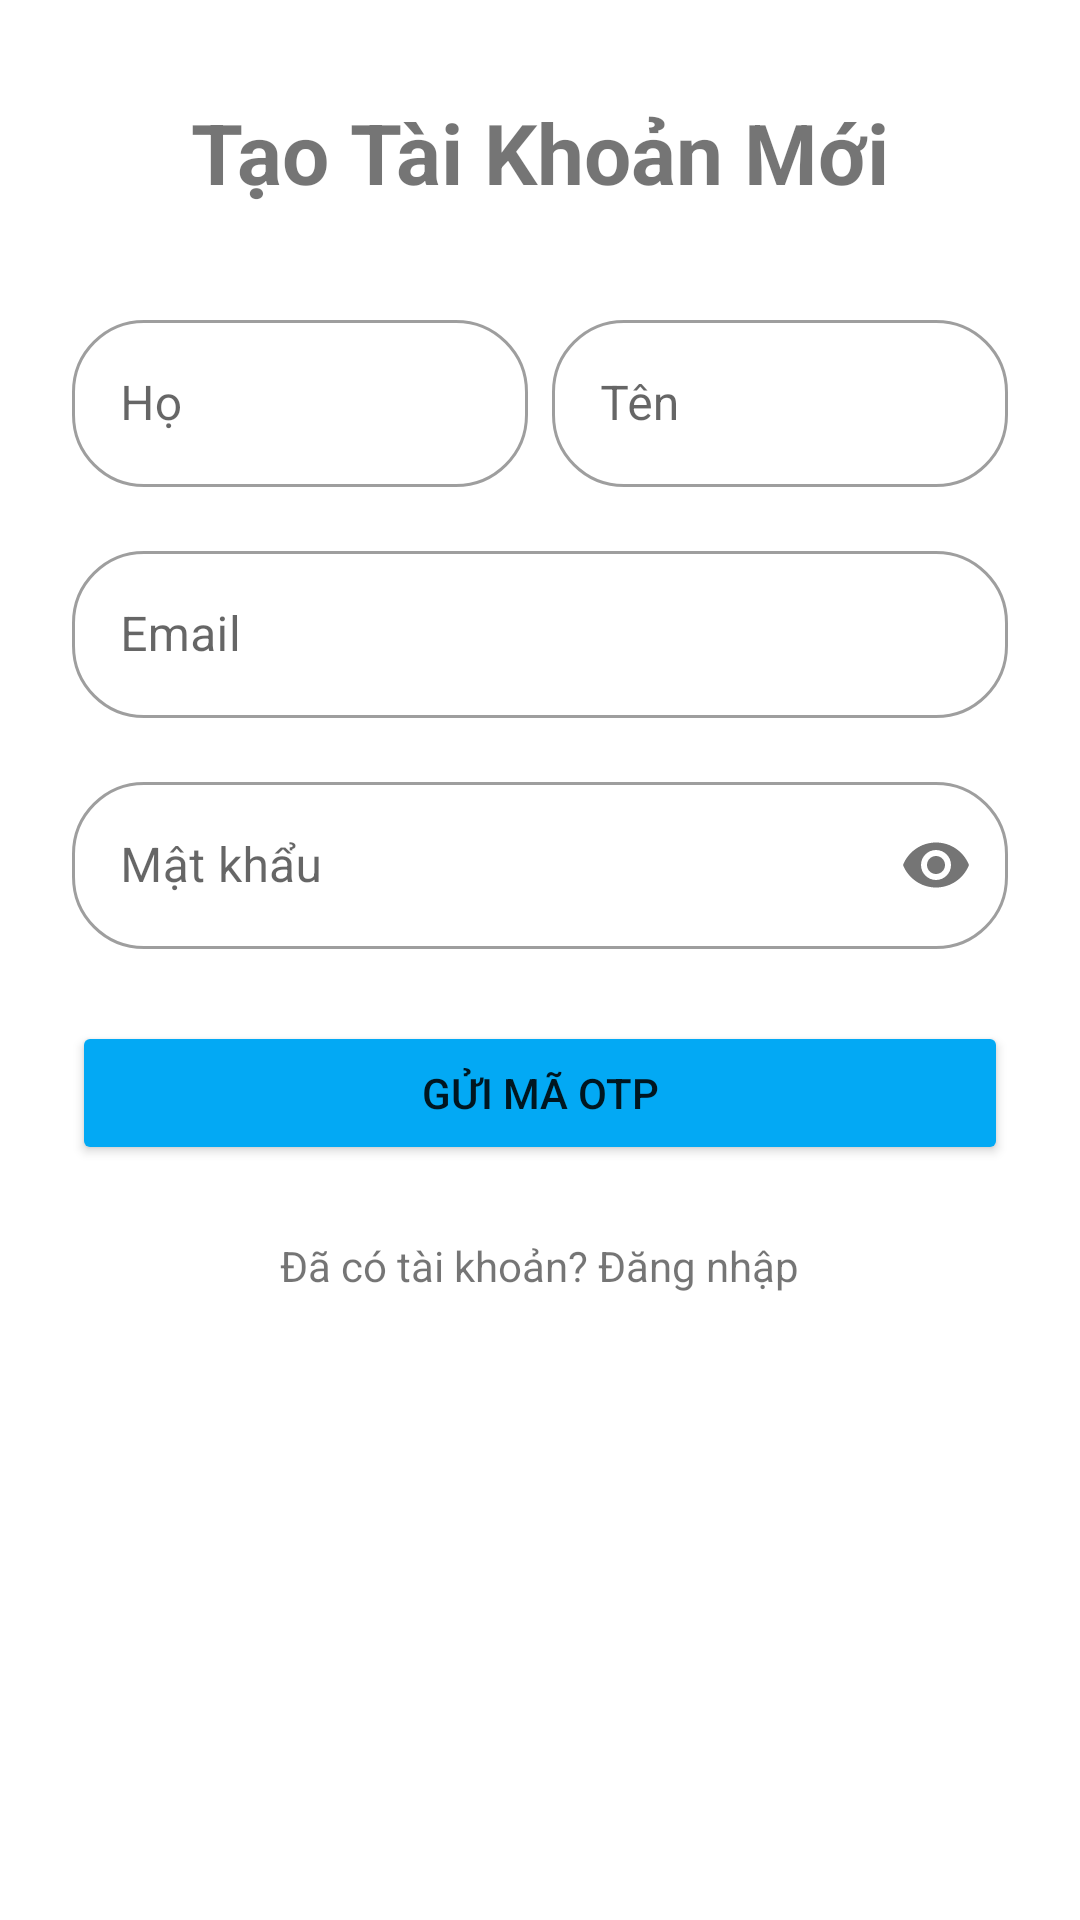

Reconstruct the res/layout file that produces this screen, plus the resources it refers to.
<!-- AndroidManifest.xml: application theme Theme.App_dat_lich_kham_benh -->
<!-- res/layout/activity_register.xml -->
<?xml version="1.0" encoding="utf-8"?>
<RelativeLayout xmlns:android="http://schemas.android.com/apk/res/android"
    xmlns:app="http://schemas.android.com/apk/res-auto"
    xmlns:tools="http://schemas.android.com/tools"
    android:layout_width="match_parent"
    android:layout_height="match_parent"
    android:fitsSystemWindows="true"
    tools:context=".auth.RegisterActivity">

    <ImageButton
        android:id="@+id/back_button"
        android:layout_width="wrap_content"
        android:layout_height="wrap_content"
        android:src="@drawable/ic_arrow_back"
        android:background="?attr/selectableItemBackgroundBorderless"
        android:padding="16dp"
        android:layout_alignParentStart="true"
        android:layout_alignParentTop="true"/>

    <ScrollView
        android:layout_width="match_parent"
        android:layout_height="match_parent"
        android:layout_below="@id/back_button">

        <LinearLayout
            android:layout_width="match_parent"
            android:layout_height="wrap_content"
            android:orientation="vertical"
            android:paddingStart="24dp"
            android:paddingEnd="24dp"
            android:paddingBottom="24dp">

            <TextView
                android:id="@+id/register_title"
                android:layout_width="wrap_content"
                android:layout_height="wrap_content"
                android:text="Tạo Tài Khoản Mới"
                android:textSize="28sp"
                android:textStyle="bold"
                android:layout_gravity="center_horizontal"
                android:layout_marginBottom="32dp"/>

            
            <LinearLayout
                android:layout_width="match_parent"
                android:layout_height="wrap_content"
                android:orientation="horizontal"
                android:layout_marginBottom="16dp">

                <com.google.android.material.textfield.TextInputLayout
                    android:id="@+id/lastname_layout"
                    style="@style/Widget.App.TextInputLayout.OutlinedBox.Rounded"
                    android:layout_width="0dp"
                    android:layout_height="wrap_content"
                    android:layout_weight="1"
                    android:layout_marginEnd="8dp">
                    <com.google.android.material.textfield.TextInputEditText
                        android:id="@+id/lastname_edittext"
                        android:layout_width="match_parent"
                        android:layout_height="wrap_content"
                        android:hint="Họ" />
                </com.google.android.material.textfield.TextInputLayout>

                <com.google.android.material.textfield.TextInputLayout
                    android:id="@+id/firstname_layout"
                    style="@style/Widget.App.TextInputLayout.OutlinedBox.Rounded"
                    android:layout_width="0dp"
                    android:layout_height="wrap_content"
                    android:layout_weight="1">
                    <com.google.android.material.textfield.TextInputEditText
                        android:id="@+id/firstname_edittext"
                        android:layout_width="match_parent"
                        android:layout_height="wrap_content"
                        android:hint="Tên" />
                </com.google.android.material.textfield.TextInputLayout>
            </LinearLayout>

            <com.google.android.material.textfield.TextInputLayout
                android:id="@+id/email_layout_register"
                style="@style/Widget.App.TextInputLayout.OutlinedBox.Rounded"
                android:layout_width="match_parent"
                android:layout_height="wrap_content"
                android:layout_marginBottom="16dp">
                <com.google.android.material.textfield.TextInputEditText
                    android:id="@+id/email_edittext_register"
                    android:layout_width="match_parent"
                    android:layout_height="wrap_content"
                    android:hint="Email"
                    android:inputType="textEmailAddress" />
            </com.google.android.material.textfield.TextInputLayout>

            <com.google.android.material.textfield.TextInputLayout
                android:id="@+id/password_layout_register"
                style="@style/Widget.App.TextInputLayout.OutlinedBox.Rounded"
                android:layout_width="match_parent"
                android:layout_height="wrap_content"
                android:layout_marginBottom="16dp"
                app:passwordToggleEnabled="true">
                <com.google.android.material.textfield.TextInputEditText
                    android:id="@+id/password_edittext_register"
                    android:layout_width="match_parent"
                    android:layout_height="wrap_content"
                    android:hint="Mật khẩu"
                    android:inputType="textPassword" />
            </com.google.android.material.textfield.TextInputLayout>
            
            <Button
                android:id="@+id/send_otp_button"
                android:layout_width="match_parent"
                android:layout_height="wrap_content"
                android:text="Gửi mã OTP"
                android:backgroundTint="#03A9F4"
                android:layout_marginTop="8dp"/>

            
            <LinearLayout
                android:id="@+id/otp_section"
                android:layout_width="match_parent"
                android:layout_height="wrap_content"
                android:orientation="vertical"
                android:visibility="gone" 
                tools:visibility="visible"> 

                <com.google.android.material.textfield.TextInputLayout
                    android:id="@+id/otp_layout"
                    style="@style/Widget.App.TextInputLayout.OutlinedBox.Rounded"
                    android:layout_width="match_parent"
                    android:layout_height="wrap_content"
                    android:layout_marginTop="16dp">
                    <com.google.android.material.textfield.TextInputEditText
                        android:id="@+id/otp_edittext"
                        android:layout_width="match_parent"
                        android:layout_height="wrap_content"
                        android:hint="Nhập mã OTP"
                        android:inputType="number"
                        android:maxLength="6" />
                </com.google.android.material.textfield.TextInputLayout>
                
                <Button
                    android:id="@+id/register_button"
                    android:layout_width="match_parent"
                    android:layout_height="wrap_content"
                    android:layout_marginTop="16dp"
                    android:text="Xác Nhận và Đăng Ký"
                    android:padding="14dp"
                    android:backgroundTint="#03A9F4"/>
            </LinearLayout>

            <TextView
                android:id="@+id/login_textview"
                android:layout_width="wrap_content"
                android:layout_height="wrap_content"
                android:layout_gravity="center_horizontal"
                android:layout_marginTop="24dp"
                android:text="Đã có tài khoản? Đăng nhập" />

        </LinearLayout>
    </ScrollView>

</RelativeLayout>
<!-- resources referenced by this layout -->
<resources>
  <style name="Widget.App.TextInputLayout.OutlinedBox.Rounded" parent="Widget.MaterialComponents.TextInputLayout.OutlinedBox">
          <item name="boxCornerRadiusTopStart">24dp</item>
          <item name="boxCornerRadiusTopEnd">24dp</item>
          <item name="boxCornerRadiusBottomStart">24dp</item>
          <item name="boxCornerRadiusBottomEnd">24dp</item>
      </style>
  <style name="Theme.App_dat_lich_kham_benh" parent="Base.Theme.App_dat_lich_kham_benh" />
  <style name="Base.Theme.App_dat_lich_kham_benh" parent="Theme.MaterialComponents.DayNight.NoActionBar">
          
          
      </style>
</resources>
